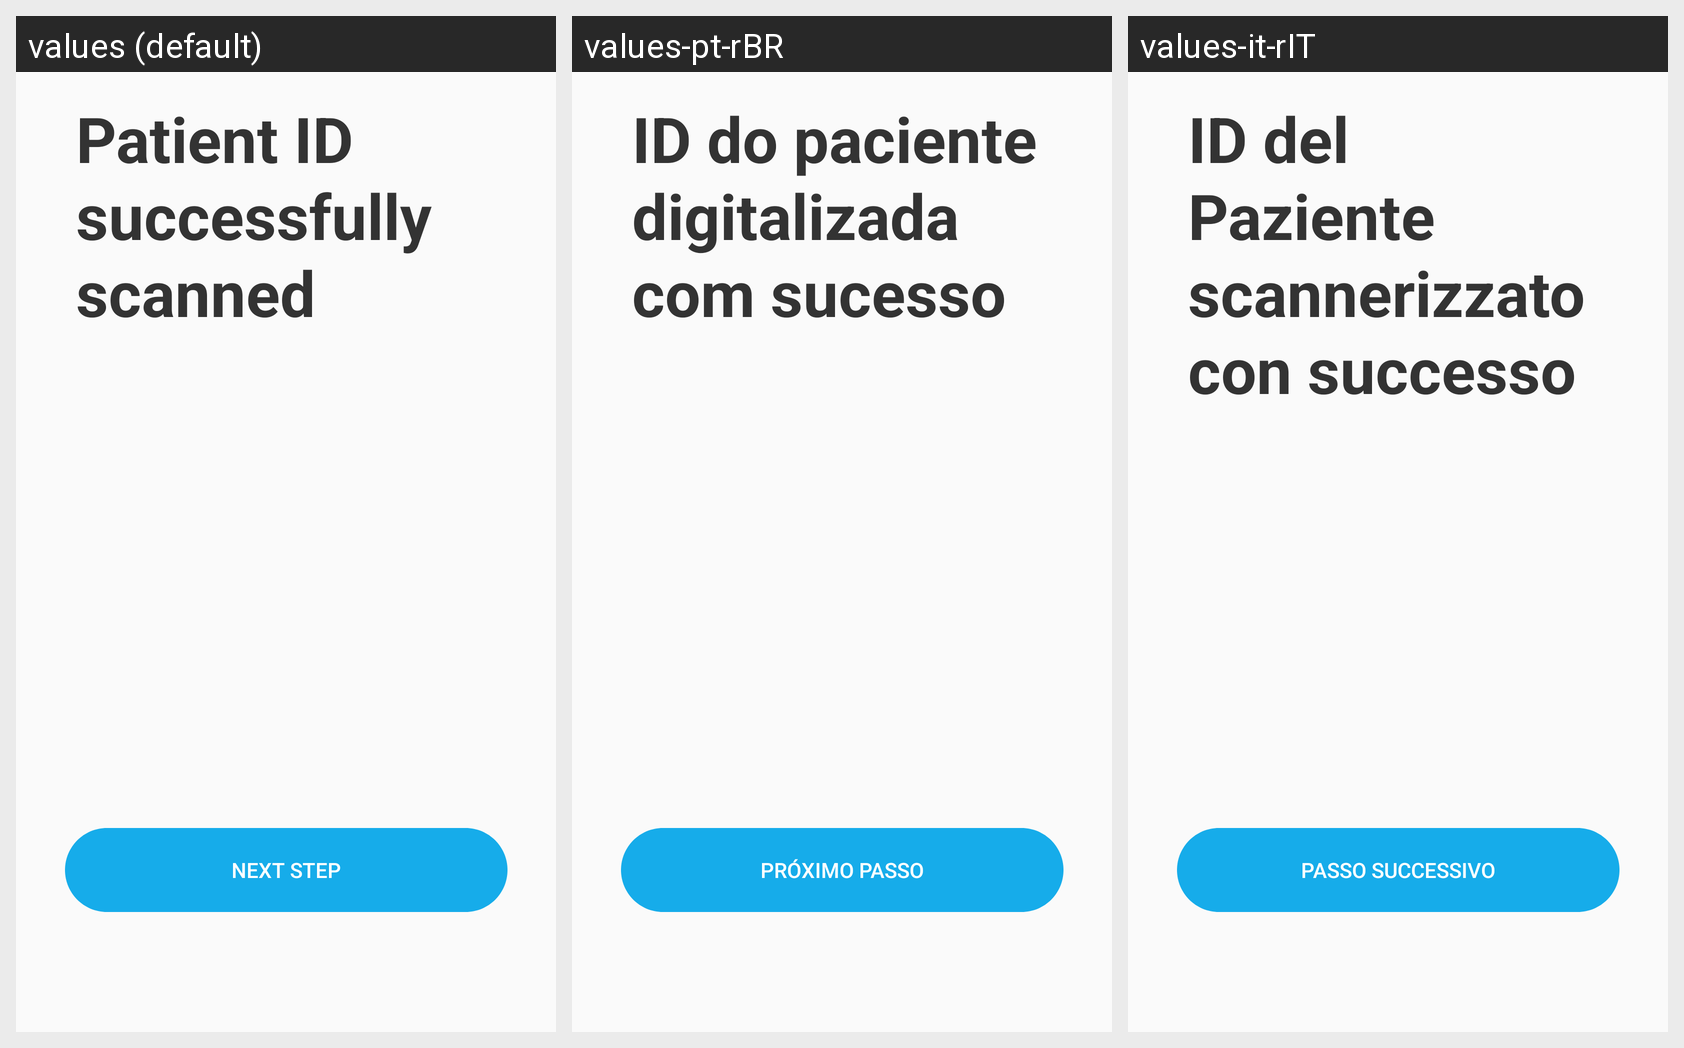

The same Android screen rendered under several of its app's locales, left to right. List the strings drawn on it with the default value and each locale's translation.
Android screen res/layout/activity_scanner_success.xml rendered under 3 locales, left to right: values (default), values-pt-rBR, values-it-rIT. Device: Nexus 5 (rendered at 1080×1920; each locale shown at half size, 540×960, under a caption strip naming it); theme AppTheme.
Strings drawn on this screen, with the default value and each locale's value (text and hints the layout hard-codes, and strings that could not be matched under every locale, appear in the picture but are not listed):

tv_scanner_success
  values: Patient ID successfully scanned
  values-pt-rBR: ID do paciente digitalizada com sucesso
  values-it-rIT: ID del Paziente scannerizzato con successo

bt_next
  values: Next Step
  values-pt-rBR: Próximo Passo
  values-it-rIT: Passo Successivo
